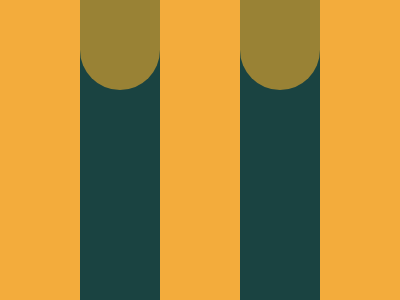

Recreate this image using only HTML and CSS.

<!DOCTYPE html>
<html>
<head>
	<meta charset="utf-8">
	<title>Interleaved</title>

<style type="text/css">
	

body { background:#1A4341;
       margin:0;
       height:100vh;
       display:flex;
       justify-content:space-around;
       align-items:flex-end; }

div { background:#F3AC3C;
      width:100px;
      height: 350px;
      margin-bottom: 0;
      border-radius: 50px 50px 0 0;


       }


div:nth-child(2) { background:#998235;
                   transform:translateY(-210px);
                   border-radius:0 0 50px 50px ; }




div:nth-child(4) { background:#998235;
                   transform:translateY(-210px);
                   border-radius:0 0 50px 50px ; }





</style>

</head>
<body>

<div></div>
<div></div>
<div></div>
<div></div>
<div></div>

</body>
</html>